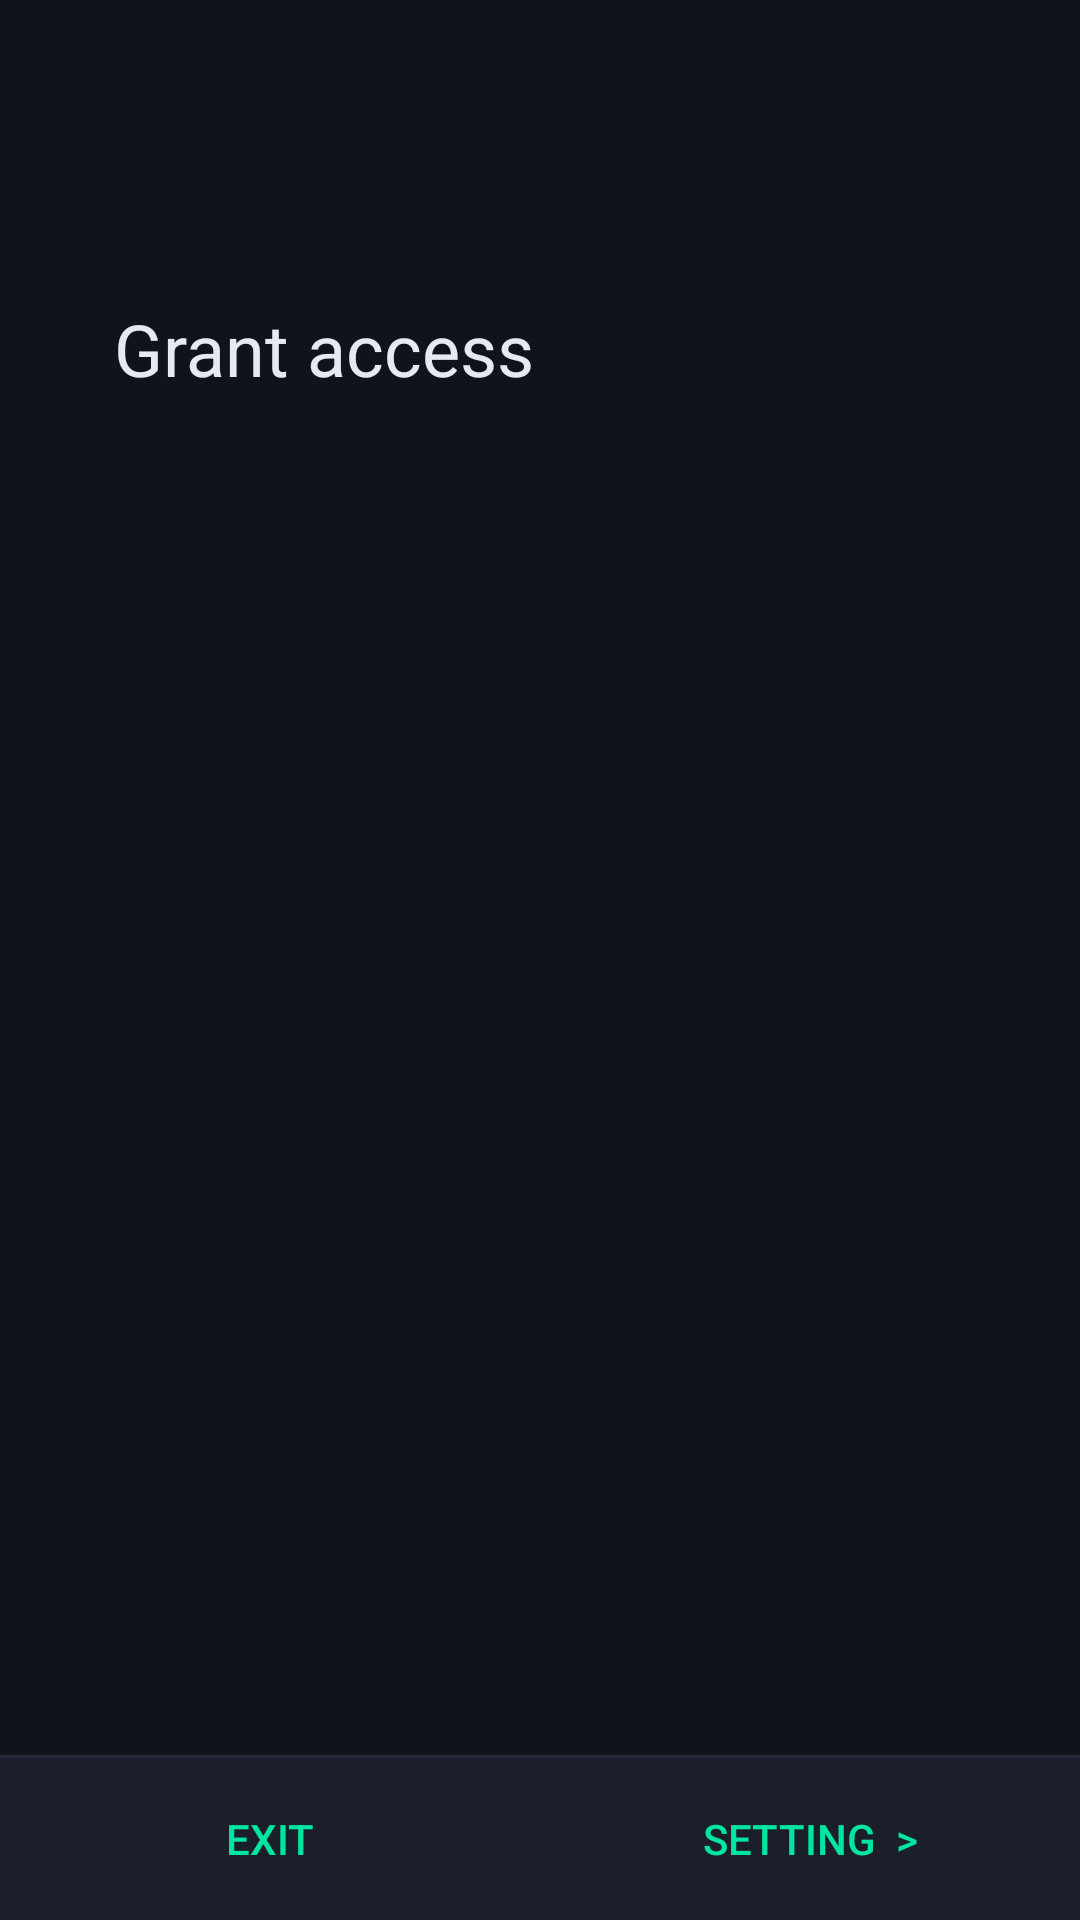

Here is an Android app screen rendered from its layout file. Give the layout XML and the strings, colors and styles it references.
<!-- AndroidManifest.xml: application theme AppTheme -->
<!-- res/layout/activity_grant_permission.xml -->
<?xml version="1.0" encoding="utf-8"?>
<androidx.constraintlayout.widget.ConstraintLayout xmlns:android="http://schemas.android.com/apk/res/android"
    xmlns:app="http://schemas.android.com/apk/res-auto"
    xmlns:tools="http://schemas.android.com/tools"
    android:layout_width="match_parent"
    android:layout_height="match_parent"
    tools:context=".GrantPermissionActivity">


    <TextView
        android:id="@+id/title"
        android:layout_width="wrap_content"
        android:layout_height="wrap_content"
        android:text="Grant access"
        android:textSize="24sp"
        android:layout_marginTop="100dp"
        android:layout_marginStart="38dp"
        android:textColor="@color/esports_text"
        app:layout_constraintStart_toStartOf="parent"
        app:layout_constraintTop_toTopOf="parent" />

    <TextView
        android:id="@+id/description"
        android:layout_width="wrap_content"
        android:layout_height="wrap_content"
        app:layout_constraintStart_toStartOf="parent"
        android:layout_marginTop="44dp"
        android:layout_marginStart="38dp"
        app:layout_constraintTop_toBottomOf="@+id/title" />

    <ImageView
        android:id="@+id/imagePermission"
        android:layout_width="207dp"
        android:layout_height="121dp"
        app:layout_constraintStart_toStartOf="parent"
        app:layout_constraintEnd_toEndOf="parent"
        app:layout_constraintTop_toBottomOf="@+id/title"
        android:layout_marginTop="171dp" />

    <LinearLayout
        android:layout_width="match_parent"
        android:layout_height="wrap_content"
        android:orientation="vertical"
        app:layout_constraintBottom_toBottomOf="parent">

        <View
            android:layout_width="match_parent"
            android:layout_height="1dp"
            android:background="@color/esports_surface_elevated" />

        <LinearLayout
            android:layout_width="match_parent"
            android:layout_height="wrap_content"
            android:orientation="horizontal"
            app:layout_constraintBottom_toBottomOf="parent"
            >
            <Button
                android:id="@+id/exit"
                android:layout_width="0dp"
                android:layout_height="wrap_content"
                android:layout_weight="1"
                android:text="Exit"
                android:background="@color/esports_surface"
                android:textColor="@color/esports_accent"
                android:textSize="14sp"/>

            <Button
                android:id="@+id/setting"
                android:layout_width="0dp"
                android:layout_height="wrap_content"
                android:layout_weight="1"
                android:text="Setting  >"
                android:background="@color/esports_surface"
                android:textColor="@color/esports_accent"
                android:textSize="14sp"/>

        </LinearLayout>
    </LinearLayout>
</androidx.constraintlayout.widget.ConstraintLayout>
<!-- resources referenced by this layout -->
<resources>
  <color name="esports_accent">#00E5A0</color>
  <color name="esports_surface">#1A1F2B</color>
  <color name="esports_surface_elevated">#232936</color>
  <color name="esports_text">#E6E9EF</color>
  <style name="AppTheme" parent="Theme.AppCompat">
          <item name="android:windowBackground">@color/esports_bg</item>
          <item name="android:colorBackground">@color/esports_bg</item>
          <item name="android:textColor">@color/esports_text</item>
          <item name="android:textColorHint">@color/esports_text_dim</item>
          <item name="android:statusBarColor">@color/esports_bg</item>
          <item name="android:navigationBarColor">@color/esports_bg</item>
          <item name="android:windowLightStatusBar">false</item>
          <item name="android:buttonStyle">@style/MyButtonStyle</item>
          <item name="colorPrimary">@color/esports_bg</item>
          <item name="colorPrimaryDark">@color/esports_bg</item>
          <item name="colorAccent">@color/esports_accent</item>
          <item name="colorControlActivated">@color/esports_accent</item>
          <item name="colorControlNormal">@color/esports_text_dim</item>
          <item name="colorButtonNormal">@color/esports_surface</item>
      </style>
  <color name="esports_bg">#10131A</color>
  <color name="esports_text_dim">#A8B0BD</color>
  <style name="MyButtonStyle" parent="Widget.AppCompat.Button">
          <item name="android:textColor">@color/esports_text</item>
          <item name="android:minHeight">54dp</item>
          <item name="android:minWidth">120dp</item>
      </style>
</resources>
